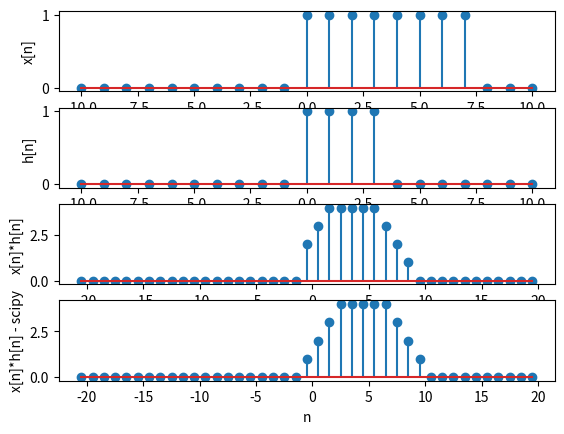

This chart was generated by the following Python code:


def step(lowerLimit, upperLimit,impulsePosition):
    begin = np.zeros(impulsePosition-lowerLimit)
    end = np.ones(upperLimit-impulsePosition)
    
    return np.append(np.append(begin,[1]),end)

def convolution(lowerLimit,upperLimit,x,h):
    size = upperLimit-lowerLimit
    response = np.zeros(2*size+1)
    anexx = np.zeros(int(size/2))
    xCopy = x
    hCopy = h

    xCopy= np.append(np.append(anexx,xCopy),anexx)
    hCopy= np.append(np.append(anexx,hCopy),anexx)

    for n in range(0,size):
        for k in range(0,2*size):
            response[n+size] += xCopy[k]*hCopy[n-k]

    return response

import matplotlib.pyplot as plt
import numpy as np
from  scipy import signal

lowerLimit=-10
upperLimit=10

n = np.arange(lowerLimit,upperLimit+1,1)
x = step(lowerLimit,upperLimit,0)-step(lowerLimit,upperLimit,8)
h = step(lowerLimit,upperLimit,0)-step(lowerLimit,upperLimit,4)

y = convolution(lowerLimit,upperLimit,x,h)
y1 = signal.convolve(x,h)

plt.figure()
plt.subplot(411)
plt.xlabel('n')
plt.ylabel('x[n]')
plt.stem(n,x)

plt.subplot(412)
plt.xlabel('n')
plt.ylabel('h[n]')
plt.stem(n,h)


plt.subplot(413)
plt.xlabel('n')
plt.ylabel('x[n]*h[n]')
n1 = np.arange(-y.size/2,y.size/2,1)
plt.stem(n1,y)


plt.subplot(414)
plt.xlabel('n')
plt.ylabel('x[n]*h[n] - scipy')
n2 = np.arange(-(y1.size/2),y1.size/2,1)
plt.stem(n2,y1)
plt.show()


